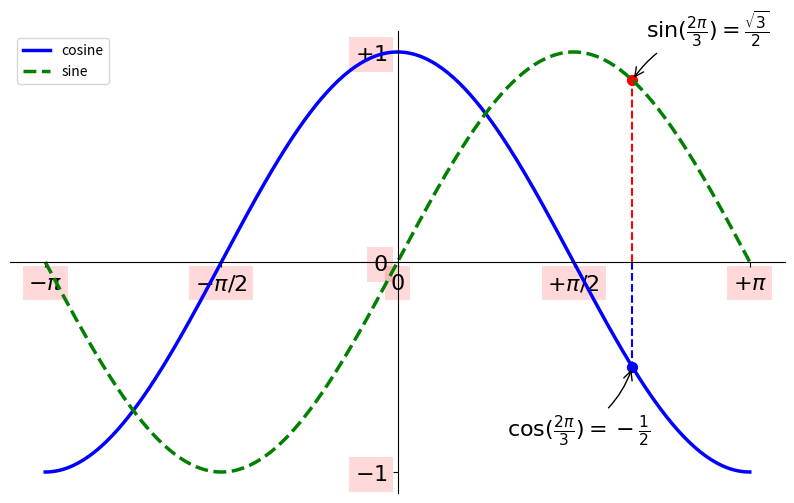

This chart was generated by the following Python code:
#!/usr/bin/env python2
# -*- coding: utf-8 -*-
"""
Created on Tue Mar 13 14:29:51 2018

@author: elishatam
https://www.labri.fr/perso/nrougier/teaching/matplotlib/
"""

import numpy as np
import matplotlib.pyplot as plt

# Create a new figure of size 8x6 points, using 100 dots per inch
fig1 = plt.figure(figsize=(10,6), dpi=80)

#Create a new subplot from a grid of 1x1
plt.subplot(111)

#ax1 = fig1.add_subplot(111)
#ax1.plot(x,y)

#z = np.sin(x)
#fig2 = plt.figure()
#ax2 = fig2.add_subplot(111)
#ax2.plot(x,z)

X = np.linspace(-np.pi, np.pi, 256,endpoint=True)
C,S = np.cos(X), np.sin(X)

# Plot cosine using blue color with a continuous line of width 1 (pixels)
plt.plot(X, C, color="blue", linewidth=2.5, linestyle="-", label="cosine")

# Plot sine using green color with a continuous line of width 1 (pixels)
plt.plot(X, S, color="green", linewidth=2.5, linestyle="--", label="sine")

# Plot legend
plt.legend(loc='upper left', frameon=True)

# Set x limits
plt.xlim(X.min()*1.1,X.max()*1.1)

# Set x ticks
plt.xticks([-np.pi, -np.pi/2, 0, np.pi/2, np.pi], [r'$-\pi$', r'$-\pi/2$', r'$0$', r'$+\pi/2$', r'$+\pi$'])

#Set y limits
plt.ylim(C.min()*1.1, C.max()*1.1)

# Set y ticks
plt.yticks([-1,0,+1], [r'$-1$', r'$0$', r'$+1$'])

# Place spines in the middle of the graph, not default around the border
ax = plt.gca()
ax.spines['right'].set_color('none')
ax.spines['top'].set_color('none')
ax.xaxis.set_ticks_position('bottom')
ax.spines['bottom'].set_position(('data',0))
ax.yaxis.set_ticks_position('left')
ax.spines['left'].set_position(('data',0))

# Annotate some interesting points (2pi/3)
t = 2*np.pi/3
plt.plot([t,t],[0,np.cos(t)], color='blue', linewidth=1.5, linestyle="--")
plt.scatter([t,],[np.cos(t),], 50, color='blue')
plt.annotate(r'$\sin(\frac{2\pi}{3})=\frac{\sqrt{3}}{2}$',
             xy=(t, np.sin(t)), xycoords='data',
             xytext=(+10, +30), textcoords='offset points', fontsize=16,
             arrowprops=dict(arrowstyle="->", connectionstyle="arc3,rad=.2"))
plt.plot([t,t],[0,np.sin(t)], color ='red', linewidth=1.5, linestyle="--")
plt.scatter([t,],[np.sin(t),], 50, color ='red')
plt.annotate(r'$\cos(\frac{2\pi}{3})=-\frac{1}{2}$',
             xy=(t, np.cos(t)), xycoords='data',
             xytext=(-90, -50), textcoords='offset points', fontsize=16,
             arrowprops=dict(arrowstyle="->", connectionstyle="arc3,rad=.2"))

# Make tick labels bigger with a semi-transparent white background
for label in ax.get_xticklabels() + ax.get_yticklabels():
    label.set_fontsize(16)
    label.set_bbox(dict(facecolor='red', edgecolor='None', alpha=0.15 ))

# Save figure using 72 dots per inch
#savefig("../figures/sinplot2.png", dpi=72)


plt.show()

